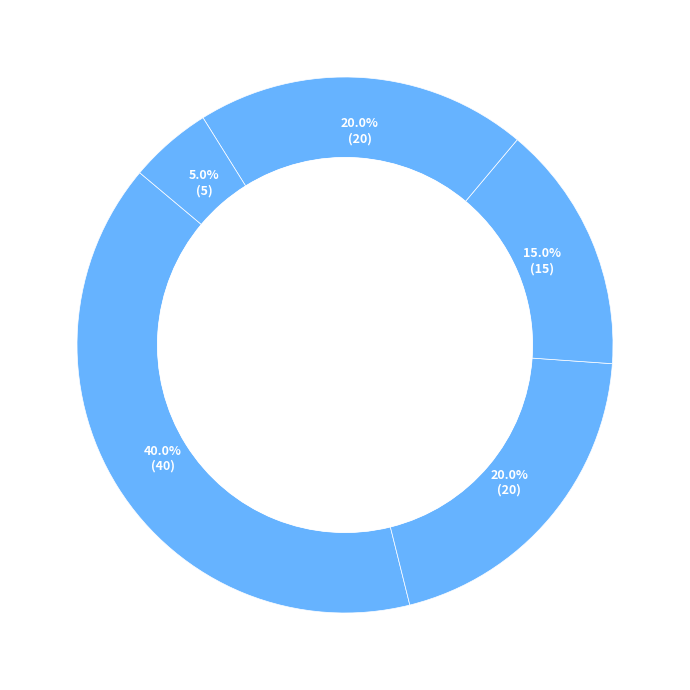
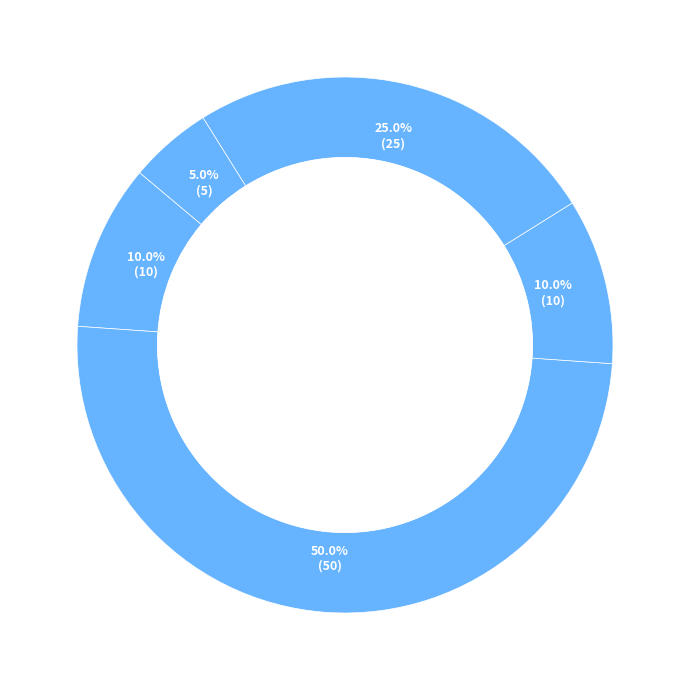
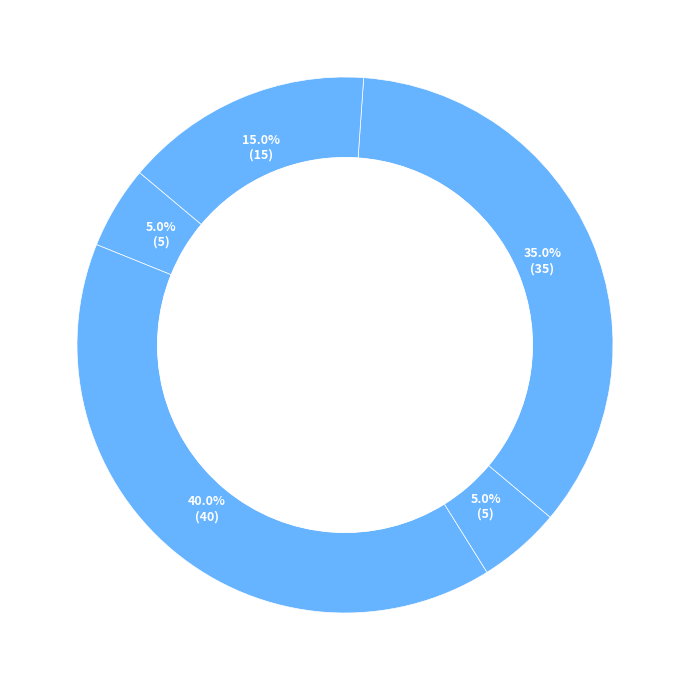
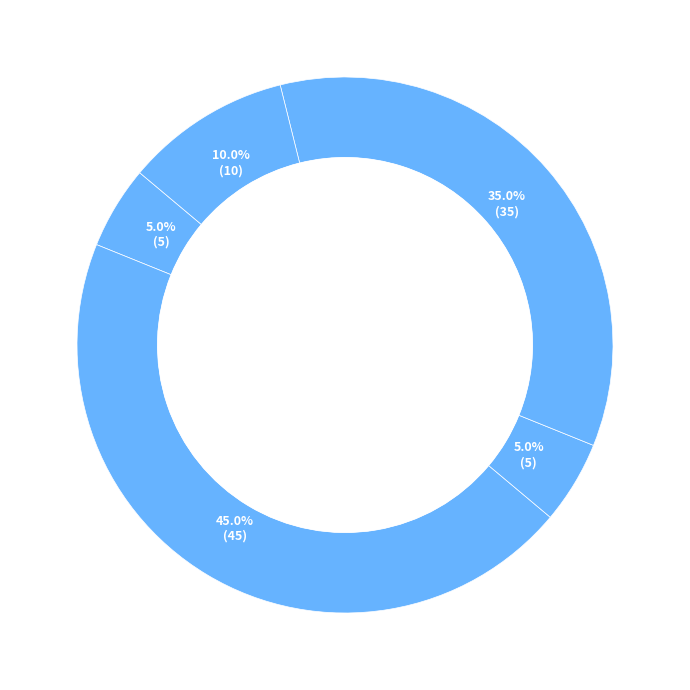
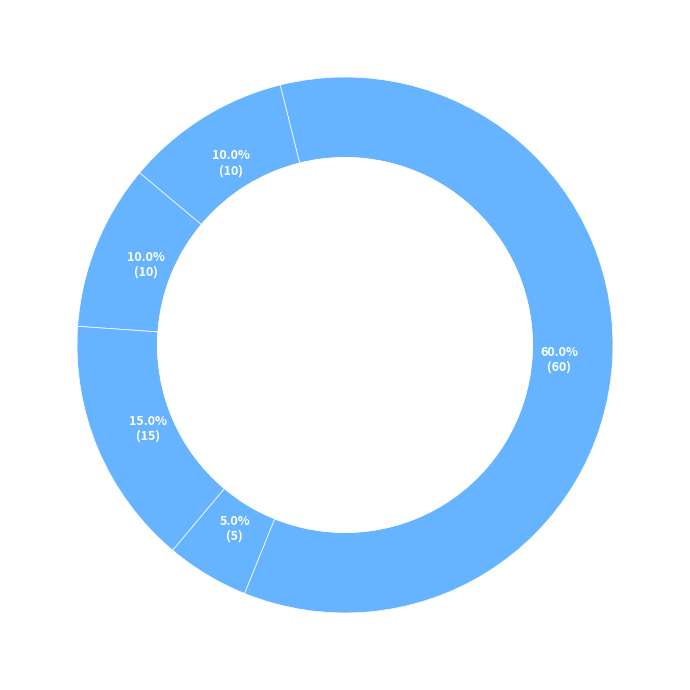
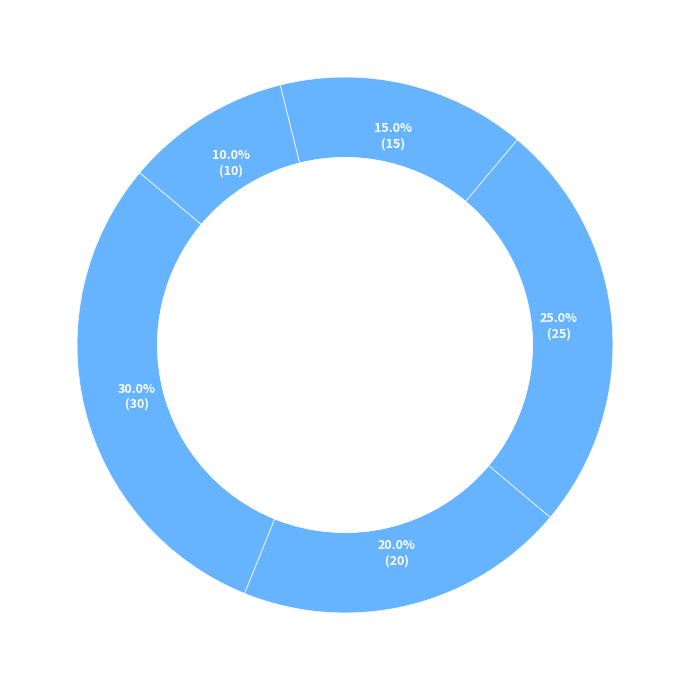

Here is the Python script that generated these plots, in order:
import matplotlib.pyplot as plt

data_by_institution = {
    "Universities": [40, 20, 15, 20, 5],
    "Tech Companies": [10, 50, 10, 25, 5],
    "Hospitals": [5, 40, 5, 35, 15],
    "Government Offices": [5, 45, 5, 35, 10],
    "Research Institutions": [10, 15, 5, 60, 10],
    "Public Schools": [30, 20, 25, 15, 10]
}

single_color = ['#66b3ff']

def make_autopct(values):
    def my_autopct(pct):
        total = sum(values)
        val = int(round(pct * total / 100.0))
        return '{:.1f}%\n({:d})'.format(pct, val)
    return my_autopct

def plot_donut_chart(data, color):
    fig, ax = plt.subplots(figsize=(9, 7), subplot_kw=dict(aspect="equal"))
    
    ax.pie(
        data,
        autopct=make_autopct(data),
        startangle=140,
        colors=color * len(data),
        pctdistance=0.8,
        wedgeprops=dict(width=0.3, edgecolor='w', linewidth=0.5),
        textprops=dict(color='white', fontsize=9, fontweight='bold')
    )
    
    centre_circle = plt.Circle((0, 0), 0.70, fc='white')
    ax.add_artist(centre_circle)

    plt.tight_layout()
    plt.show()

for institution, data in data_by_institution.items():
    plot_donut_chart(data, single_color)
